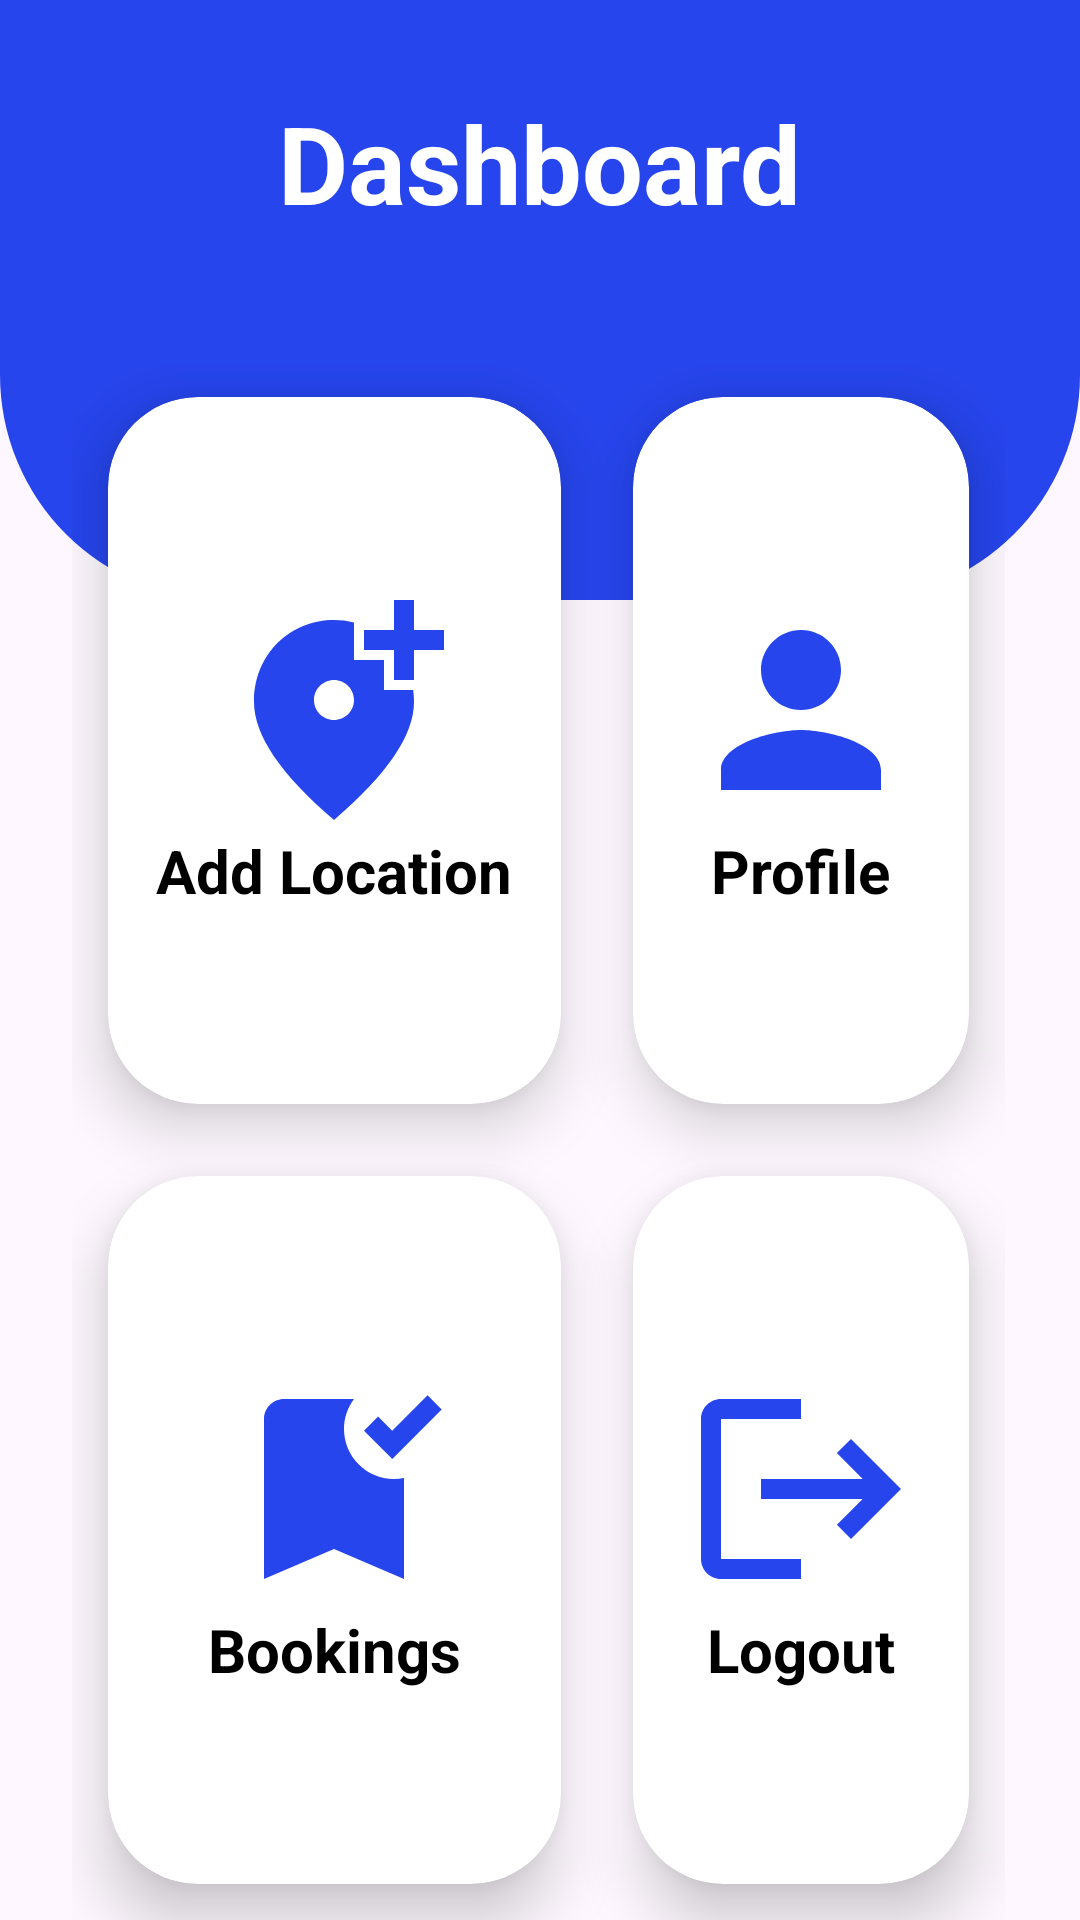

Here is an Android app screen rendered from its layout file. Give the layout XML and the strings, colors and styles it references.
<!-- AndroidManifest.xml: application theme Theme.SPYPARK_ADMIN -->
<!-- res/layout/activity_main.xml -->
<?xml version="1.0" encoding="utf-8"?>
<RelativeLayout
    xmlns:android="http://schemas.android.com/apk/res/android"
    xmlns:app="http://schemas.android.com/apk/res-auto"
    xmlns:tools="http://schemas.android.com/tools"
    android:layout_width="match_parent"
    android:layout_height="match_parent"
    tools:context=".MainActivity">
    
    <View
        android:id="@+id/top_view"
        android:layout_width="wrap_content"
        android:layout_height="200dp"
        android:background="@drawable/bg_view" />

    <GridLayout
        android:layout_width="match_parent"
        android:layout_height="match_parent"
        android:rowCount="3"
        android:columnCount="2"
        android:layout_marginLeft="24dp"
        android:layout_marginRight="25dp"
        android:layout_marginTop="-80dp"
        android:layout_below="@+id/top_view" >

        <androidx.cardview.widget.CardView
            android:id="@+id/d1"
            android:layout_width="wrap_content"
            android:layout_height="wrap_content"
            app:cardCornerRadius="30dp"
            app:cardElevation="12dp"
            android:layout_columnWeight="1"
            android:layout_rowWeight="1"
            android:layout_row="1"
            android:layout_column="0"
            android:layout_margin="12dp"
            app:cardMaxElevation="12dp" >

            <LinearLayout
                android:layout_width="match_parent"
                android:layout_height="match_parent"
                android:gravity="center"
                android:orientation="vertical">

                <ImageView
                    android:layout_width="80dp"
                    android:layout_height="80dp"
                    android:layout_gravity="center_horizontal"
                    android:src="@drawable/add_location" />

                <TextView
                    android:layout_width="wrap_content"
                    android:layout_height="wrap_content"
                    android:layout_gravity="center_horizontal"
                    android:text="Add Location"
                    android:textColor="@color/black"
                    android:textSize="20dp"
                    android:textStyle="bold" />
            </LinearLayout>
        </androidx.cardview.widget.CardView>

        <androidx.cardview.widget.CardView
            android:id="@+id/d2"
            android:layout_width="wrap_content"
            android:layout_height="wrap_content"
            app:cardCornerRadius="30dp"
            app:cardElevation="12dp"
            android:layout_columnWeight="1"
            android:layout_rowWeight="1"
            android:layout_row="1"
            android:layout_column="1"
            android:layout_margin="12dp"
            app:cardMaxElevation="12dp" >

            <LinearLayout
                android:layout_width="match_parent"
                android:layout_height="match_parent"
                android:orientation="vertical"
                android:gravity="center">

                <ImageView
                    android:layout_width="80dp"
                    android:layout_height="80dp"
                    android:src="@drawable/user_profile"
                    android:layout_gravity="center_horizontal"
                    />
                <TextView
                    android:layout_width="wrap_content"
                    android:layout_height="wrap_content"
                    android:text="Profile"
                    android:layout_gravity="center_horizontal"
                    android:textColor="@color/black"
                    android:textSize="20dp"
                    android:textStyle="bold" />
            </LinearLayout>
        </androidx.cardview.widget.CardView>

        <androidx.cardview.widget.CardView
            android:id="@+id/d3"
            android:layout_width="wrap_content"
            android:layout_height="wrap_content"
            app:cardCornerRadius="30dp"
            app:cardElevation="12dp"
            android:layout_columnWeight="1"
            android:layout_rowWeight="1"
            android:layout_row="2"
            android:layout_column="0"
            android:layout_margin="12dp"
            app:cardMaxElevation="12dp" >

            <LinearLayout
                android:layout_width="match_parent"
                android:layout_height="match_parent"
                android:orientation="vertical"
                android:gravity="center">
                <ImageView
                    android:layout_width="80dp"
                    android:layout_height="80dp"
                    android:src="@drawable/baseline_bookmark_added_24"
                    android:layout_gravity="center_horizontal"
                    />
                <TextView
                    android:layout_width="wrap_content"
                    android:layout_height="wrap_content"
                    android:text="Bookings"
                    android:layout_gravity="center_horizontal"
                    android:textColor="@color/black"
                    android:textSize="20dp"
                    android:textStyle="bold" />
            </LinearLayout>
        </androidx.cardview.widget.CardView>

        <androidx.cardview.widget.CardView
            android:id="@+id/d4"
            android:layout_width="wrap_content"
            android:layout_height="wrap_content"
            app:cardCornerRadius="30dp"
            app:cardElevation="12dp"
            android:layout_columnWeight="1"
            android:layout_rowWeight="1"
            android:layout_row="2"
            android:layout_column="1"
            android:layout_margin="12dp"
            app:cardMaxElevation="12dp" >

            <LinearLayout
                android:layout_width="match_parent"
                android:layout_height="match_parent"
                android:orientation="vertical"
                android:gravity="center">
                <ImageView
                    android:layout_width="80dp"
                    android:layout_height="80dp"
                    android:src="@drawable/baseline_logout_24"
                    android:layout_gravity="center_horizontal"
                    />
                <TextView
                    android:layout_width="wrap_content"
                    android:layout_height="wrap_content"
                    android:text="Logout"
                    android:layout_gravity="center_horizontal"
                    android:textColor="@color/black"
                    android:textSize="20dp"
                    android:textStyle="bold" />
            </LinearLayout>
        </androidx.cardview.widget.CardView>

    </GridLayout>

    <TextView
        android:id="@+id/textview"
        android:layout_width="wrap_content"
        android:layout_height="wrap_content"
        android:text="Dashboard"
        android:textColor="@color/white"
        android:textSize="36sp"
        android:textStyle="bold"
        android:layout_centerHorizontal="true"
        android:layout_marginTop="30dp" />

</RelativeLayout>
<!-- resources referenced by this layout -->
<resources>
  <color name="black">#FF000000</color>
  <color name="white">#FFFFFFFF</color>
  <!-- drawable add_location (drawable) -->
  <vector android:height="24dp" android:tint="#2645EC"
      android:viewportHeight="24" android:viewportWidth="24"
      android:width="24dp" xmlns:android="http://schemas.android.com/apk/res/android">
      <path android:fillColor="@android:color/white" android:pathData="M20,1v3h3v2h-3v3h-2L18,6h-3L15,4h3L18,1h2zM12,13c1.1,0 2,-0.9 2,-2s-0.9,-2 -2,-2 -2,0.9 -2,2 0.9,2 2,2zM14,3.25L14,7h3v3h2.92c0.05,0.39 0.08,0.79 0.08,1.2 0,3.32 -2.67,7.25 -8,11.8 -5.33,-4.55 -8,-8.48 -8,-11.8C4,6.22 7.8,3 12,3c0.68,0 1.35,0.08 2,0.25z"/>
  </vector>
  <!-- drawable baseline_bookmark_added_24 (drawable) -->
  <vector android:height="24dp" android:tint="#2645EC"
      android:viewportHeight="24" android:viewportWidth="24"
      android:width="24dp" xmlns:android="http://schemas.android.com/apk/res/android">
      <path android:fillColor="@android:color/white" android:pathData="M19,21l-7,-3l-7,3V5c0,-1.1 0.9,-2 2,-2l7,0c-0.63,0.84 -1,1.87 -1,3c0,2.76 2.24,5 5,5c0.34,0 0.68,-0.03 1,-0.1V21zM17.83,9L15,6.17l1.41,-1.41l1.41,1.41l3.54,-3.54l1.41,1.41L17.83,9z"/>
  </vector>
  <!-- drawable baseline_logout_24 (drawable) -->
  <vector android:autoMirrored="true" android:height="24dp"
      android:tint="#2645EC" android:viewportHeight="24"
      android:viewportWidth="24" android:width="24dp" xmlns:android="http://schemas.android.com/apk/res/android">
      <path android:fillColor="@android:color/white" android:pathData="M17,7l-1.41,1.41L18.17,11H8v2h10.17l-2.58,2.58L17,17l5,-5zM4,5h8V3H4c-1.1,0 -2,0.9 -2,2v14c0,1.1 0.9,2 2,2h8v-2H4V5z"/>
  </vector>
  <!-- drawable bg_view (drawable) -->
  <?xml version="1.0" encoding="utf-8"?>
  <shape xmlns:tools="http://schemas.android.com/tools" xmlns:android="http://schemas.android.com/apk/res/android">
  
      <corners android:bottomLeftRadius="75dp"
          android:bottomRightRadius="75dp"/>
  
      <solid android:color="#2645EC" >
  
      </solid>
  
  </shape>
  <!-- drawable user_profile (drawable) -->
  <vector android:height="24dp" android:tint="#2645EC"
      android:viewportHeight="24" android:viewportWidth="24"
      android:width="24dp" xmlns:android="http://schemas.android.com/apk/res/android">
      <path android:fillColor="@android:color/white" android:pathData="M12,12c2.21,0 4,-1.79 4,-4s-1.79,-4 -4,-4 -4,1.79 -4,4 1.79,4 4,4zM12,14c-2.67,0 -8,1.34 -8,4v2h16v-2c0,-2.66 -5.33,-4 -8,-4z"/>
  </vector>
  <style name="Theme.SPYPARK_ADMIN" parent="Base.Theme.SPYPARK_ADMIN" />
  <style name="Base.Theme.SPYPARK_ADMIN" parent="Theme.Material3.DayNight.NoActionBar">
          
          
      </style>
</resources>
